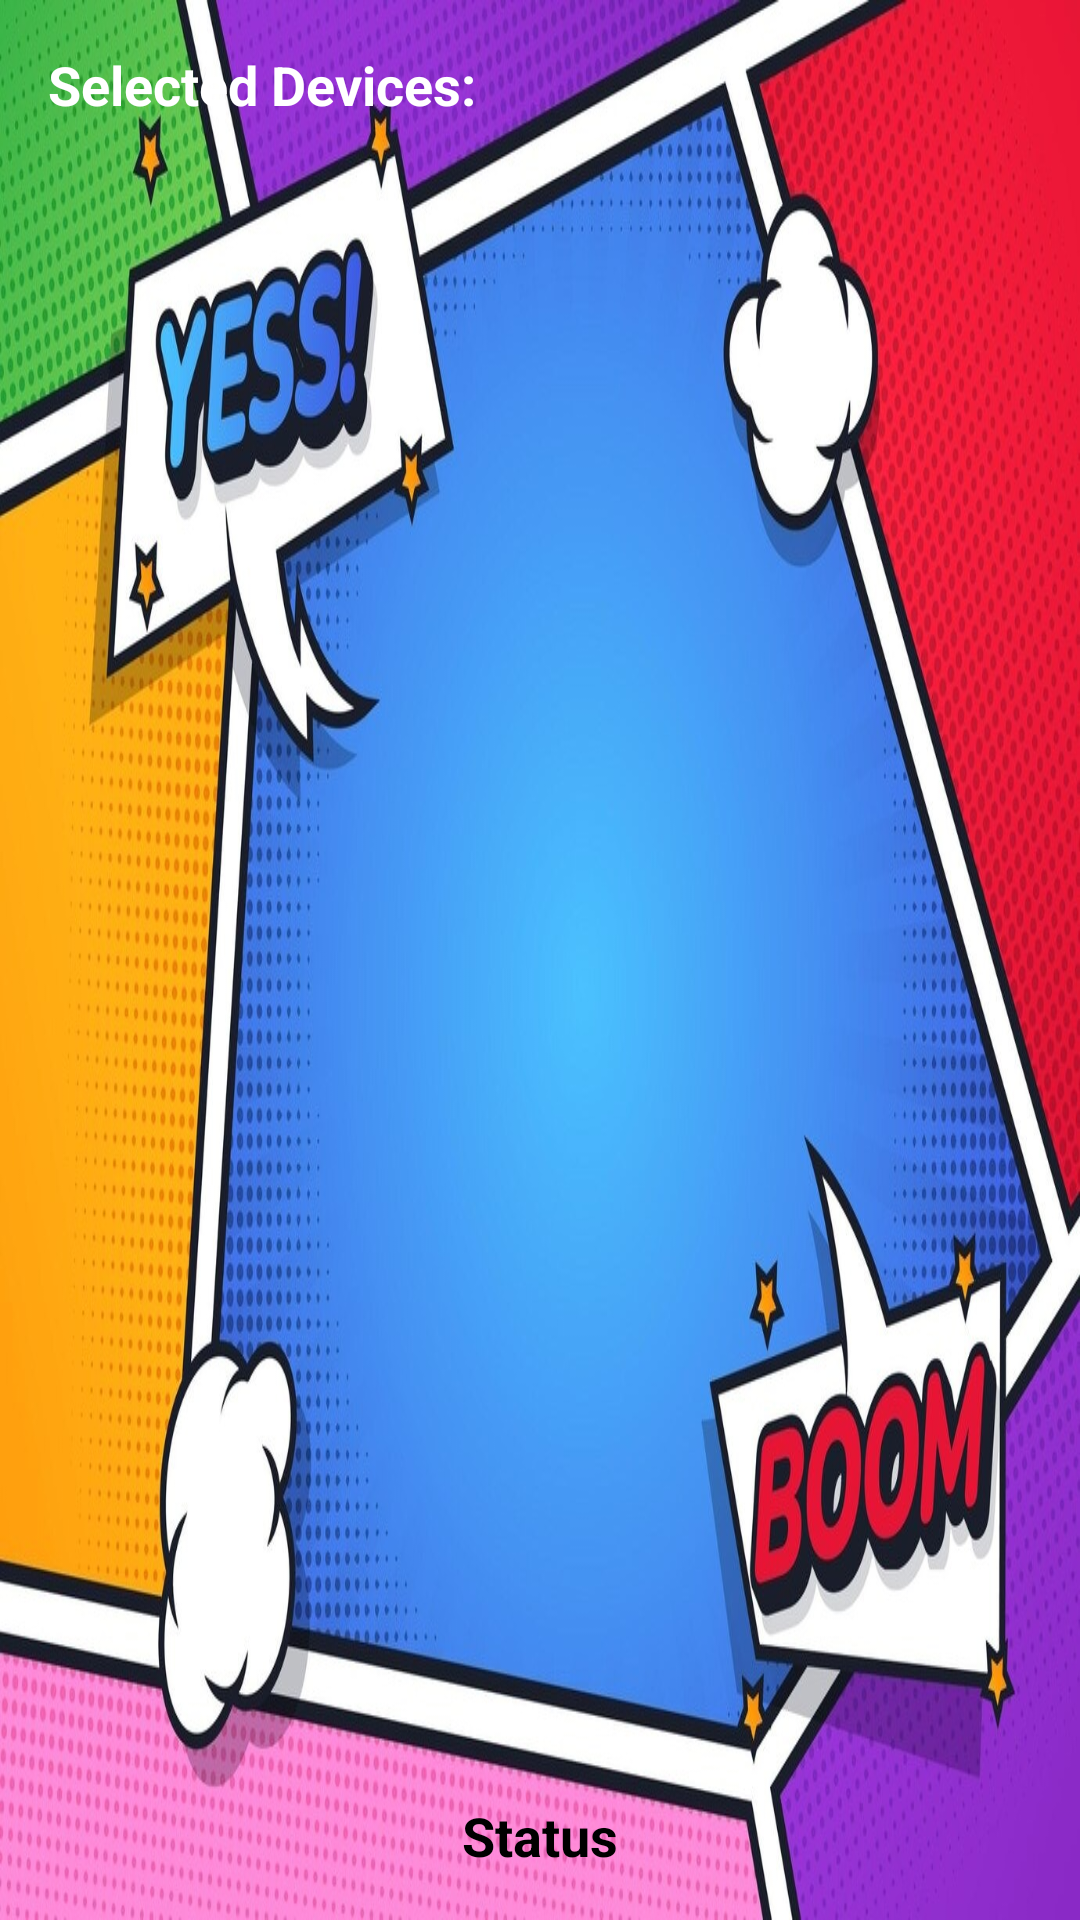

Produce the Android XML layout that renders to this screen, including the resource entries it uses.
<!-- AndroidManifest.xml: application theme Theme.BLEJetpackCompose -->
<!-- res/layout/fragment_game1_main.xml -->
<?xml version="1.0" encoding="utf-8"?>
<layout xmlns:android="http://schemas.android.com/apk/res/android"
    xmlns:app="http://schemas.android.com/apk/res-auto"
    xmlns:tools="http://schemas.android.com/tools">

    <data />

    <LinearLayout
        android:layout_width="match_parent"
        android:layout_height="match_parent"
        android:orientation="vertical"
        android:padding="16dp"
        android:background="@drawable/game1_background">

        <TextView
            android:id="@+id/deviceListText"
            android:layout_width="match_parent"
            android:layout_height="wrap_content"
            android:text="Selected Devices:"
            android:textSize="18sp"
            android:textStyle="bold"
            android:textColor="@android:color/white"/>

        <androidx.recyclerview.widget.RecyclerView
            android:id="@+id/shuffledDeviceListRecyclerView"
            android:layout_width="match_parent"
            android:layout_height="0dp"
            android:layout_weight="1" />

        <TextView
            android:id="@+id/objectStatusText"
            android:layout_width="match_parent"
            android:layout_height="wrap_content"
            android:text="Status"
            android:gravity="center"
            android:textSize="18sp"
            android:textStyle="bold" />
    </LinearLayout>

</layout>
<!-- resources referenced by this layout -->
<resources>
  <!-- drawable game1_background: jpg bitmap (drawable, 249990 bytes) -->
</resources>
